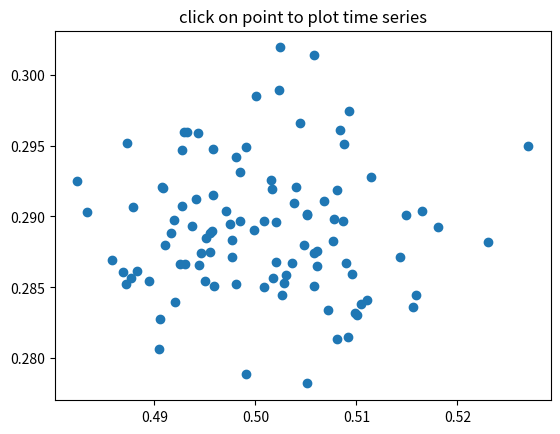

Here is the Python script that generated this plot:
"""
compute the mean and stddev of 100 data sets and plot mean vs stddev.
When you click on one of the mu, sigma points, plot the raw data from
the dataset that generated the mean and stddev
"""
import numpy as np
import matplotlib.pyplot as plt

X = np.random.rand(100, 1000)
xs = np.mean(X, axis=1)
ys = np.std(X, axis=1)

fig = plt.figure()
ax = fig.add_subplot(111)
ax.set_title('click on point to plot time series')
line, = ax.plot(xs, ys, 'o', picker=1)  # 5 points tolerance


def onpick(event):

    if event.artist!=line: return True

    N = len(event.ind)
    if not N: return True


    figi = plt.figure()
    for subplotnum, dataind in enumerate(event.ind):
        ax = figi.add_subplot(N,1,subplotnum+1)
        ax.plot(X[dataind])
        ax.text(0.05, 0.9, 'mu=%1.3f\nsigma=%1.3f'%(xs[dataind], ys[dataind]),
                transform=ax.transAxes, va='top')
        ax.set_ylim(-0.5, 1.5)
    figi.show()
    return True

fig.canvas.mpl_connect('pick_event', onpick)

plt.show()